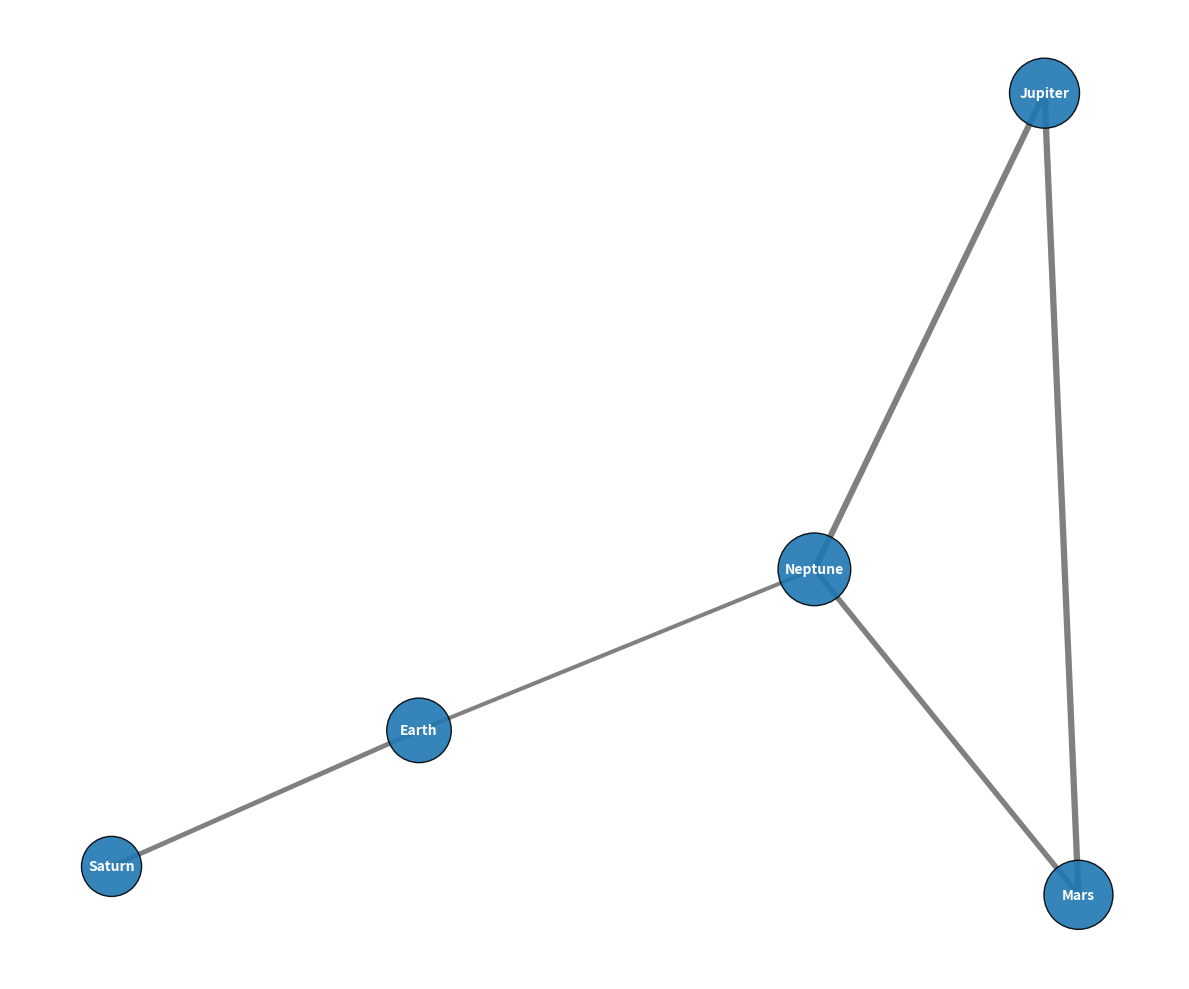

This chart was generated by the following Python code:
import matplotlib.pyplot as plt
import networkx as nx

planets = ['Earth', 'Mars', 'Jupiter', 'Saturn', 'Neptune']

travel_routes = [
    ('Earth', 'Saturn', 620),
    ('Mars', 'Jupiter', 480),
    ('Jupiter', 'Neptune', 510),
    ('Saturn', 'Earth', 370),
    ('Neptune', 'Mars', 440),
    ('Earth', 'Neptune', 290),
    ('Jupiter', 'Mars', 530)
]

G = nx.Graph()
G.add_nodes_from(planets)

for source, dest, volume in travel_routes:
    G.add_edge(source, dest, weight=volume)

travel_volumes = {planet: sum(d['weight'] for u, v, d in G.edges(planet, data=True)) for planet in planets}
node_sizes = [1500 + travel_volumes[planet] for planet in planets]

pos = nx.spring_layout(G)

edge_widths = [1 + G[u][v]['weight'] / 150 for u, v in G.edges()]
single_color = '#1f78b4'

plt.figure(figsize=(12, 10))
nx.draw_networkx_nodes(G, pos, node_size=node_sizes, node_color=single_color, alpha=0.9, edgecolors='black')
nx.draw_networkx_edges(G, pos, edgelist=G.edges, edge_color='gray', width=edge_widths)
nx.draw_networkx_labels(G, pos, font_size=10, font_weight='bold', font_color="white")

plt.axis('off')
plt.tight_layout()

plt.show()
